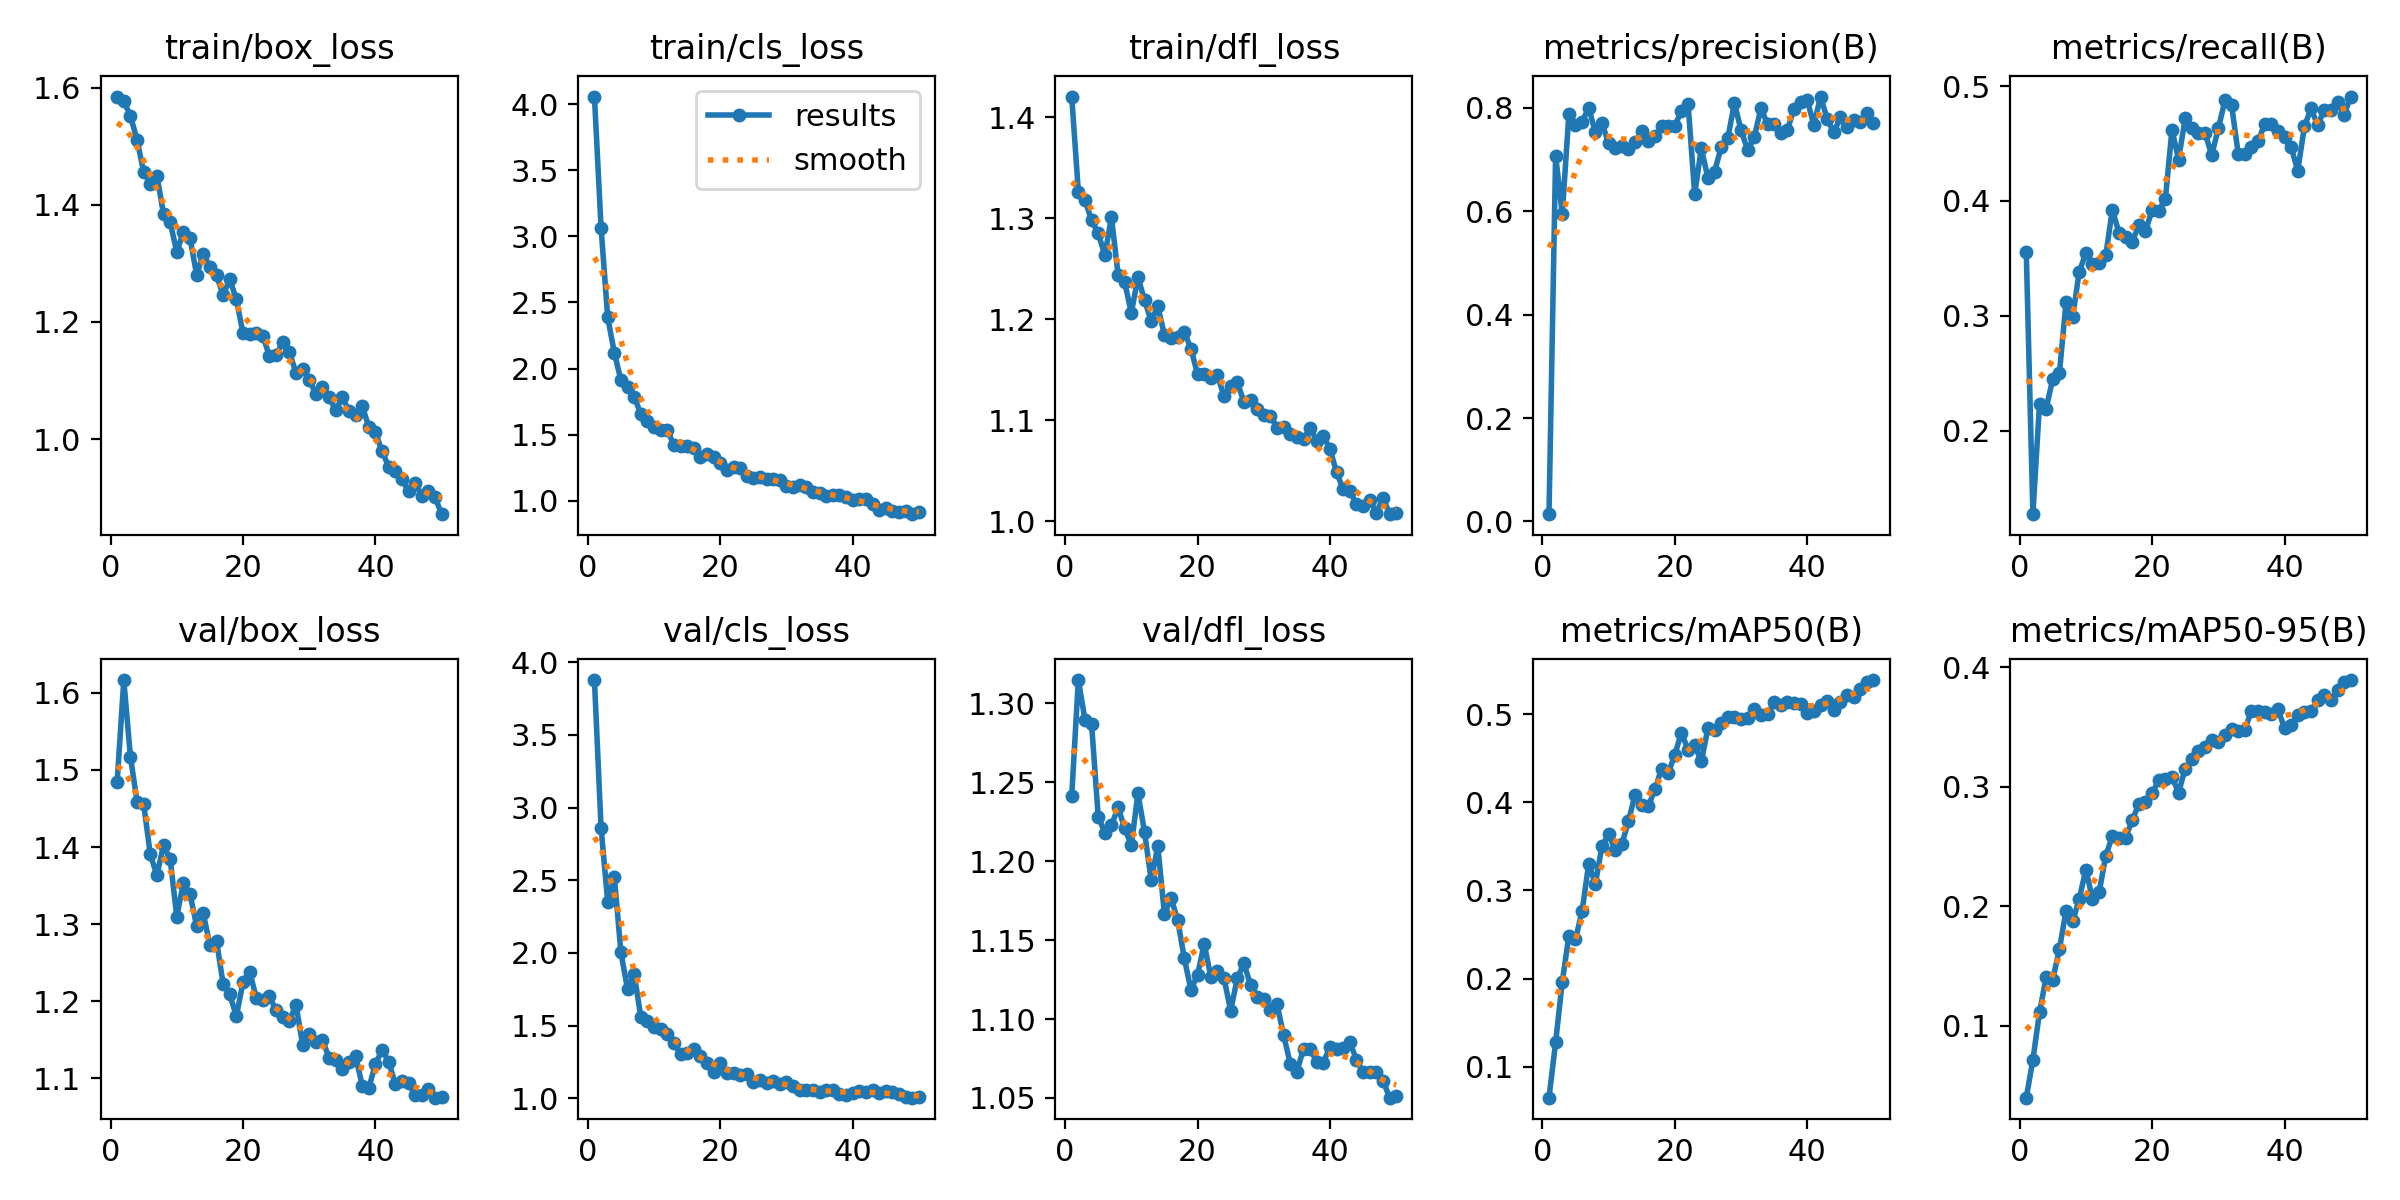

Source data for this figure (header and first rows):
epoch, time, train/box_loss, train/cls_loss, train/dfl_loss, metrics/precision(B), metrics/recall(B), metrics/mAP50(B), metrics/mAP50-95(B), val/box_loss, val/cls_loss, val/dfl_loss, lr/pg0, lr/pg1, lr/pg2
1, 24.19, 1.585, 4.058, 1.42, 0.01414, 0.3554, 0.06461, 0.04006, 1.484, 3.878, 1.242, 0.0002034, 0.0002034, 0.0002034
2, 48.23, 1.577, 3.067, 1.326, 0.7077, 0.1271, 0.1274, 0.07179, 1.617, 2.86, 1.315, 0.0004036, 0.0004036, 0.0004036
3, 72.15, 1.552, 2.388, 1.318, 0.5946, 0.2232, 0.1962, 0.1114, 1.517, 2.353, 1.29, 0.0005955, 0.0005955, 0.0005955
4, 95.9, 1.511, 2.121, 1.298, 0.7873, 0.219, 0.2484, 0.1407, 1.459, 2.522, 1.287, 0.0005879, 0.0005879, 0.0005879
5, 119.7, 1.456, 1.911, 1.285, 0.7676, 0.245, 0.2445, 0.1388, 1.456, 2.004, 1.228, 0.0005755, 0.0005755, 0.0005755
6, 143, 1.435, 1.863, 1.263, 0.773, 0.2497, 0.2767, 0.1641, 1.39, 1.749, 1.218, 0.0005631, 0.0005631, 0.0005631
7, 166.6, 1.45, 1.788, 1.301, 0.8002, 0.3116, 0.3305, 0.1963, 1.364, 1.855, 1.223, 0.0005508, 0.0005508, 0.0005508
8, 190.4, 1.384, 1.657, 1.244, 0.7526, 0.2989, 0.3076, 0.1874, 1.402, 1.56, 1.234, 0.0005384, 0.0005384, 0.0005384
9, 214.3, 1.37, 1.6, 1.236, 0.7709, 0.3383, 0.3504, 0.2062, 1.385, 1.533, 1.221, 0.000526, 0.000526, 0.000526
10, 237.8, 1.32, 1.557, 1.206, 0.7315, 0.3545, 0.3637, 0.2306, 1.31, 1.489, 1.21, 0.0005136, 0.0005136, 0.0005136
11, 261.2, 1.353, 1.534, 1.241, 0.7224, 0.345, 0.3463, 0.2063, 1.353, 1.473, 1.243, 0.0005012, 0.0005012, 0.0005012
12, 284.7, 1.343, 1.534, 1.219, 0.7268, 0.3457, 0.3526, 0.2117, 1.339, 1.44, 1.218, 0.0004889, 0.0004889, 0.0004889
13, 308.4, 1.28, 1.421, 1.198, 0.7209, 0.3526, 0.3788, 0.2421, 1.298, 1.38, 1.188, 0.0004765, 0.0004765, 0.0004765
14, 331.9, 1.316, 1.414, 1.213, 0.7344, 0.3924, 0.4089, 0.2588, 1.314, 1.302, 1.209, 0.0004641, 0.0004641, 0.0004641
15, 355.3, 1.294, 1.416, 1.184, 0.7544, 0.3722, 0.3972, 0.2572, 1.273, 1.31, 1.167, 0.0004518, 0.0004518, 0.0004518
16, 378.9, 1.28, 1.4, 1.182, 0.7363, 0.3684, 0.3959, 0.2575, 1.279, 1.339, 1.177, 0.0004394, 0.0004394, 0.0004394
17, 402.7, 1.246, 1.331, 1.182, 0.7452, 0.3646, 0.4148, 0.2719, 1.222, 1.289, 1.163, 0.000427, 0.000427, 0.000427
18, 426.3, 1.273, 1.356, 1.187, 0.7641, 0.3788, 0.4385, 0.2857, 1.209, 1.245, 1.139, 0.0004146, 0.0004146, 0.0004146
19, 450.2, 1.238, 1.334, 1.171, 0.765, 0.3738, 0.433, 0.2872, 1.181, 1.178, 1.118, 0.0004022, 0.0004022, 0.0004022
20, 473.8, 1.181, 1.286, 1.145, 0.7643, 0.3918, 0.4545, 0.2946, 1.225, 1.241, 1.128, 0.0003899, 0.0003899, 0.0003899
21, 497.4, 1.179, 1.236, 1.146, 0.7945, 0.3916, 0.4791, 0.3053, 1.239, 1.174, 1.148, 0.0003775, 0.0003775, 0.0003775
22, 520.8, 1.181, 1.257, 1.142, 0.8079, 0.4013, 0.4599, 0.3064, 1.205, 1.174, 1.127, 0.0003651, 0.0003651, 0.0003651
23, 544.3, 1.176, 1.246, 1.145, 0.6331, 0.4621, 0.465, 0.3081, 1.202, 1.161, 1.13, 0.0003527, 0.0003527, 0.0003527
24, 567.9, 1.141, 1.186, 1.123, 0.7215, 0.436, 0.4466, 0.2951, 1.207, 1.168, 1.126, 0.0003404, 0.0003404, 0.0003404
25, 591.5, 1.144, 1.175, 1.134, 0.6644, 0.4723, 0.4842, 0.3151, 1.188, 1.112, 1.105, 0.000328, 0.000328, 0.000328
26, 614.9, 1.165, 1.18, 1.137, 0.6768, 0.4634, 0.4825, 0.3231, 1.18, 1.129, 1.126, 0.0003156, 0.0003156, 0.0003156
27, 638.5, 1.148, 1.168, 1.118, 0.7237, 0.4587, 0.4908, 0.3295, 1.174, 1.107, 1.135, 0.0003033, 0.0003033, 0.0003033
28, 662.1, 1.113, 1.166, 1.12, 0.7414, 0.4591, 0.4975, 0.3332, 1.196, 1.121, 1.122, 0.0002909, 0.0002909, 0.0002909
29, 685.7, 1.12, 1.16, 1.111, 0.8097, 0.4399, 0.4972, 0.3392, 1.144, 1.098, 1.114, 0.0002785, 0.0002785, 0.0002785
30, 709.1, 1.101, 1.113, 1.106, 0.7564, 0.4631, 0.4944, 0.3375, 1.158, 1.115, 1.113, 0.0002661, 0.0002661, 0.0002661
31, 732.4, 1.077, 1.107, 1.104, 0.7188, 0.4875, 0.496, 0.3434, 1.148, 1.087, 1.106, 0.0002538, 0.0002538, 0.0002538
32, 755.8, 1.088, 1.122, 1.092, 0.7433, 0.4837, 0.5063, 0.3479, 1.15, 1.054, 1.109, 0.0002414, 0.0002414, 0.0002414
33, 779.2, 1.072, 1.103, 1.093, 0.7993, 0.4411, 0.4996, 0.3465, 1.127, 1.056, 1.09, 0.000229, 0.000229, 0.000229
34, 803.5, 1.049, 1.069, 1.086, 0.7685, 0.4406, 0.5, 0.3475, 1.124, 1.054, 1.072, 0.0002166, 0.0002166, 0.0002166
35, 826.7, 1.071, 1.06, 1.083, 0.7689, 0.4466, 0.5144, 0.3637, 1.112, 1.042, 1.067, 0.0002043, 0.0002043, 0.0002043
36, 850.2, 1.048, 1.034, 1.081, 0.7511, 0.4519, 0.511, 0.3634, 1.121, 1.058, 1.081, 0.0001919, 0.0001919, 0.0001919
37, 873.6, 1.041, 1.045, 1.092, 0.7574, 0.4669, 0.5142, 0.3622, 1.129, 1.057, 1.081, 0.0001795, 0.0001795, 0.0001795
38, 897, 1.056, 1.042, 1.08, 0.7982, 0.4667, 0.5125, 0.361, 1.091, 1.032, 1.073, 0.0001671, 0.0001671, 0.0001671
39, 920.2, 1.021, 1.027, 1.084, 0.8119, 0.4607, 0.512, 0.3646, 1.088, 1.023, 1.072, 0.0001547, 0.0001547, 0.0001547
40, 943.4, 1.012, 1.005, 1.071, 0.8148, 0.4557, 0.5021, 0.3491, 1.118, 1.033, 1.082, 0.0001424, 0.0001424, 0.0001424
41, 966.3, 0.9788, 1.012, 1.048, 0.7666, 0.4466, 0.5036, 0.3515, 1.137, 1.052, 1.081, 0.00013, 0.00013, 0.00013
42, 989.1, 0.9531, 1.01, 1.031, 0.8219, 0.4265, 0.5111, 0.3597, 1.122, 1.04, 1.081, 0.0001176, 0.0001176, 0.0001176
43, 1012, 0.9459, 0.9724, 1.03, 0.7791, 0.4649, 0.5155, 0.3625, 1.092, 1.056, 1.086, 0.0001052, 0.0001052, 0.0001052
44, 1035, 0.9317, 0.9335, 1.017, 0.7526, 0.4805, 0.5046, 0.3629, 1.097, 1.036, 1.074, 9.2875e-05, 9.2875e-05, 9.2875e-05
45, 1058, 0.9107, 0.9422, 1.015, 0.7815, 0.4659, 0.5144, 0.3722, 1.094, 1.047, 1.066, 8.05e-05, 8.05e-05, 8.05e-05
46, 1081, 0.9251, 0.9263, 1.021, 0.7627, 0.4795, 0.5222, 0.3768, 1.079, 1.04, 1.067, 6.8125e-05, 6.8125e-05, 6.8125e-05
47, 1105, 0.9036, 0.9116, 1.008, 0.7766, 0.4791, 0.5196, 0.3725, 1.079, 1.031, 1.066, 5.575e-05, 5.575e-05, 5.575e-05
48, 1128, 0.9118, 0.9239, 1.023, 0.7725, 0.4859, 0.5292, 0.3806, 1.086, 1.008, 1.061, 4.3375e-05, 4.3375e-05, 4.3375e-05
49, 1151, 0.9005, 0.8986, 1.007, 0.7898, 0.4752, 0.5368, 0.3876, 1.075, 1.004, 1.05, 3.1e-05, 3.1e-05, 3.1e-05
50, 1174, 0.8718, 0.912, 1.008, 0.7703, 0.4909, 0.5391, 0.3891, 1.076, 1.007, 1.051, 1.8625e-05, 1.8625e-05, 1.8625e-05
